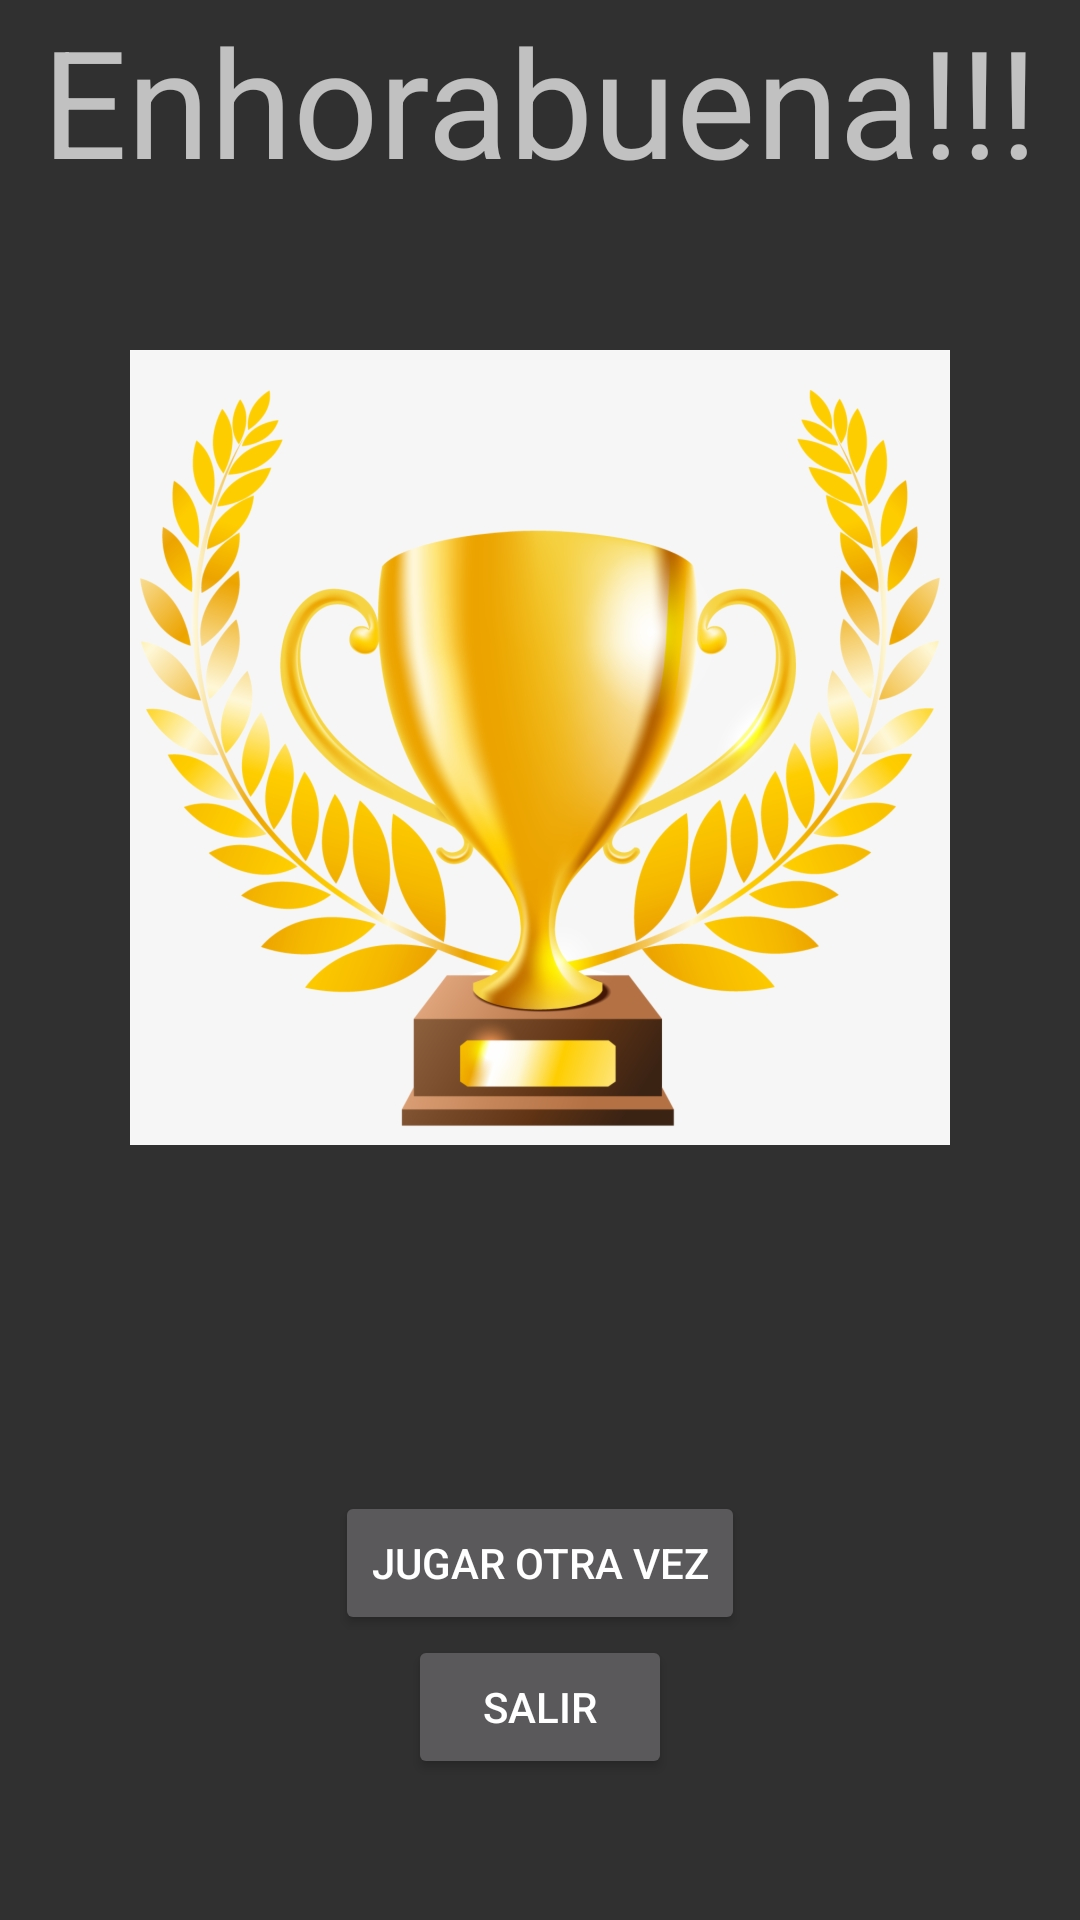

Layout XML and referenced resources for this Android screen:
<!-- AndroidManifest.xml: application theme Theme.AppCompat.NoActionBar -->
<!-- res/layout/activity_result.xml -->
<?xml version="1.0" encoding="utf-8"?>
<androidx.constraintlayout.widget.ConstraintLayout xmlns:android="http://schemas.android.com/apk/res/android"
    xmlns:app="http://schemas.android.com/apk/res-auto"
    xmlns:tools="http://schemas.android.com/tools"
    android:layout_width="match_parent"
    android:layout_height="match_parent"
    tools:context="com.andrii.broker.ResultActivity">
    <TextView
        android:id="@+id/result_title"
        android:layout_width="wrap_content"
        android:layout_height="wrap_content"
        android:text="@string/text_very_good"
        android:textSize="50sp"
        app:layout_constraintStart_toStartOf="parent"
        app:layout_constraintTop_toTopOf="parent"
        app:layout_constraintEnd_toEndOf="parent"
        />
    <ImageView
        android:id="@+id/result_image"
        android:layout_width="wrap_content"
        android:layout_height="wrap_content"
        android:src="@drawable/copa"
        android:layout_marginTop="50dp"
        app:layout_constraintTop_toBottomOf="@id/result_title"
        app:layout_constraintStart_toStartOf="parent"
        app:layout_constraintEnd_toEndOf="parent"
        />

    <TextView
        android:id="@+id/result_main_text"
        android:layout_width="wrap_content"
        android:layout_height="wrap_content"
        app:layout_constraintTop_toBottomOf="@id/result_image"
        app:layout_constraintStart_toStartOf="parent"
        app:layout_constraintEnd_toEndOf="parent"
        android:textSize="30sp"
        tools:text="Nuevo record\n 7851"
        android:textAlignment="center"
        android:layout_marginTop="50dp"
        />
    <Button
        android:id="@+id/result_btn_play"
        android:layout_width="wrap_content"
        android:layout_height="wrap_content"
        app:layout_constraintStart_toStartOf="parent"
        app:layout_constraintEnd_toEndOf="parent"
        app:layout_constraintTop_toBottomOf="@id/result_main_text"
        android:text="@string/btn_play"
        android:layout_marginTop="25dp"
        />
    <Button
        android:id="@+id/result_btn_exit"
        android:layout_width="wrap_content"
        android:layout_height="wrap_content"
        app:layout_constraintStart_toStartOf="parent"
        app:layout_constraintEnd_toEndOf="parent"
        app:layout_constraintTop_toBottomOf="@id/result_btn_play"
        android:text="@string/btn_exit"
        />
</androidx.constraintlayout.widget.ConstraintLayout>
<!-- resources referenced by this layout -->
<resources>
  <!-- drawable copa: png bitmap (drawable-xxhdpi, 216381 bytes) -->
  <string name="btn_exit">Salir</string>
  <string name="btn_play">Jugar otra vez</string>
  <string name="text_very_good">Enhorabuena!!!</string>
</resources>
